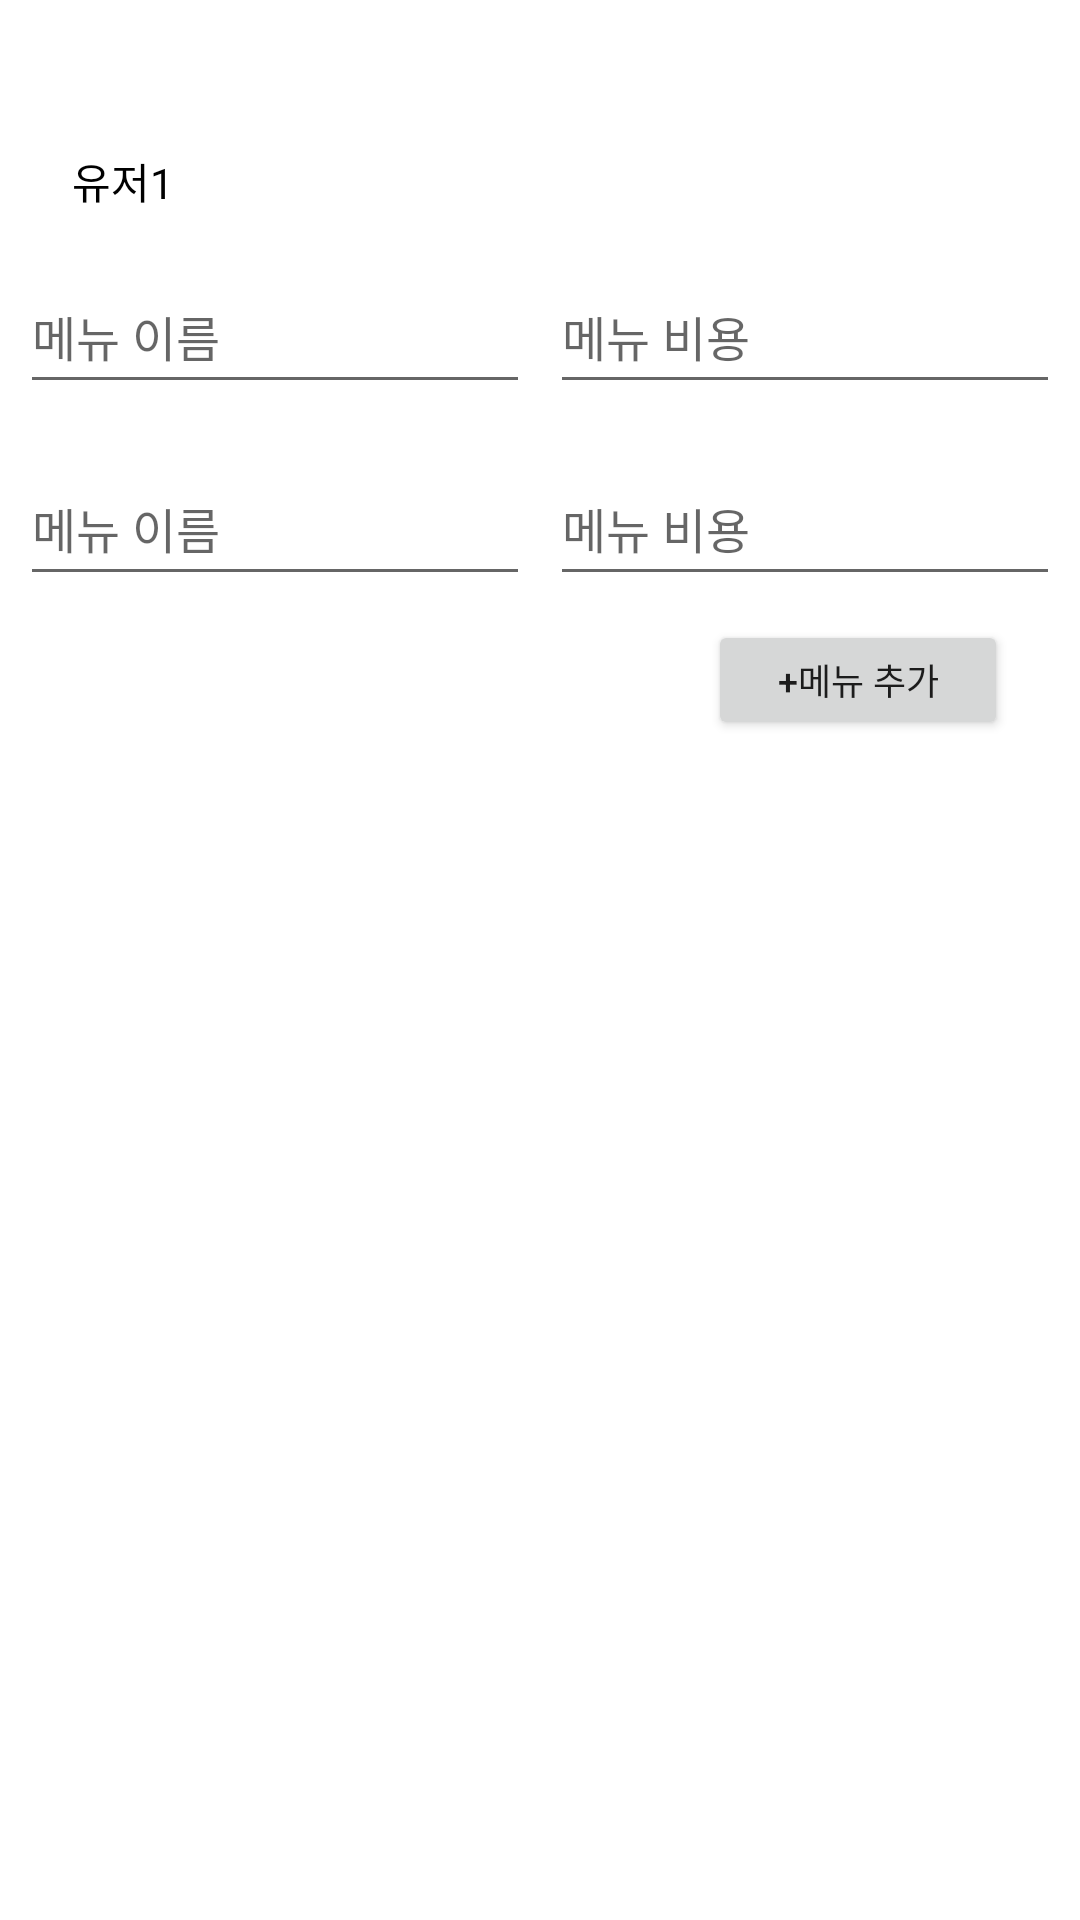

Here is an Android app screen rendered from its layout file. Give the layout XML and the strings, colors and styles it references.
<!-- AndroidManifest.xml: application theme Theme.SwuniEats -->
<!-- res/layout/user_item.xml -->
<?xml version="1.0" encoding="utf-8"?>
<androidx.constraintlayout.widget.ConstraintLayout xmlns:android="http://schemas.android.com/apk/res/android"
    xmlns:app="http://schemas.android.com/apk/res-auto"
    xmlns:tools="http://schemas.android.com/tools"
    android:layout_width="match_parent"
    android:layout_height="match_parent">

    <EditText
        android:id="@+id/menuName2"
        android:layout_width="170dp"
        android:layout_height="48dp"
        android:layout_marginTop="16dp"
        android:ems="10"
        android:hint="메뉴 이름"
        android:inputType="text"
        android:textSize="16sp"
        app:layout_constraintEnd_toStartOf="@+id/menuPrice2"
        app:layout_constraintHorizontal_bias="0.5"
        app:layout_constraintStart_toStartOf="parent"
        app:layout_constraintTop_toBottomOf="@+id/menuName1" />

    <EditText
        android:id="@+id/menuPrice2"
        android:layout_width="170dp"
        android:layout_height="48dp"
        android:layout_marginTop="16dp"
        android:ems="10"
        android:hint="메뉴 비용"
        android:inputType="text"
        android:textSize="16sp"
        app:layout_constraintEnd_toEndOf="parent"
        app:layout_constraintHorizontal_bias="0.5"
        app:layout_constraintStart_toEndOf="@+id/menuName2"
        app:layout_constraintTop_toBottomOf="@+id/menuPrice1" />

    <TextView
        android:id="@+id/user1"
        android:layout_width="wrap_content"
        android:layout_height="wrap_content"
        android:layout_marginStart="24dp"
        android:layout_marginTop="50dp"
        android:text="유저1"
        android:textColor="#000000"
        app:layout_constraintStart_toStartOf="parent"
        app:layout_constraintTop_toTopOf="parent" />

    <Button
        android:id="@+id/addMenuButton1"
        android:layout_width="100dp"
        android:layout_height="40dp"
        android:layout_marginTop="8dp"
        android:layout_marginEnd="24dp"
        android:text="+메뉴 추가"
        android:textSize="12sp"
        app:layout_constraintEnd_toEndOf="parent"
        app:layout_constraintTop_toBottomOf="@+id/menuPrice2" />

    <EditText
        android:id="@+id/menuName1"
        android:layout_width="170dp"
        android:layout_height="48dp"
        android:layout_marginTop="16dp"
        android:ems="10"
        android:hint="메뉴 이름"
        android:inputType="text"
        android:textSize="16sp"
        app:layout_constraintEnd_toStartOf="@+id/menuPrice1"
        app:layout_constraintHorizontal_bias="0.5"
        app:layout_constraintStart_toStartOf="parent"
        app:layout_constraintTop_toBottomOf="@+id/user1" />

    <EditText
        android:id="@+id/menuPrice1"
        android:layout_width="170dp"
        android:layout_height="48dp"
        android:layout_marginTop="16dp"
        android:ems="10"
        android:hint="메뉴 비용"
        android:inputType="text"
        android:textSize="16sp"
        app:layout_constraintEnd_toEndOf="parent"
        app:layout_constraintHorizontal_bias="0.5"
        app:layout_constraintStart_toEndOf="@+id/menuName1"
        app:layout_constraintTop_toBottomOf="@+id/user1" />
</androidx.constraintlayout.widget.ConstraintLayout>
<!-- resources referenced by this layout -->
<resources>
  <style name="Theme.SwuniEats" parent="Base.Theme.SwuniEats" />
  <style name="Base.Theme.SwuniEats" parent="Theme.MaterialComponents.DayNight.DarkActionBar">
          
          <item name="colorPrimary">@color/swured</item>
          <item name="colorPrimaryVariant">@color/swured2</item>
          <item name="colorOnPrimary">@color/white</item>
  
          <item name="colorSecondary">@color/swured</item>
          <item name="colorSecondaryVariant">@color/swured2</item>
          <item name="colorOnSecondary">@color/black</item>
  
          <item name="android:statusBarColor" tools:targetApi="1">?attr/colorPrimaryVariant</item>
          
      </style>
  <color name="swured">#9E1A20</color>
  <color name="swured2">#641A20</color>
  <color name="white">#FFFFFFFF</color>
  <color name="black">#FF000000</color>
</resources>
